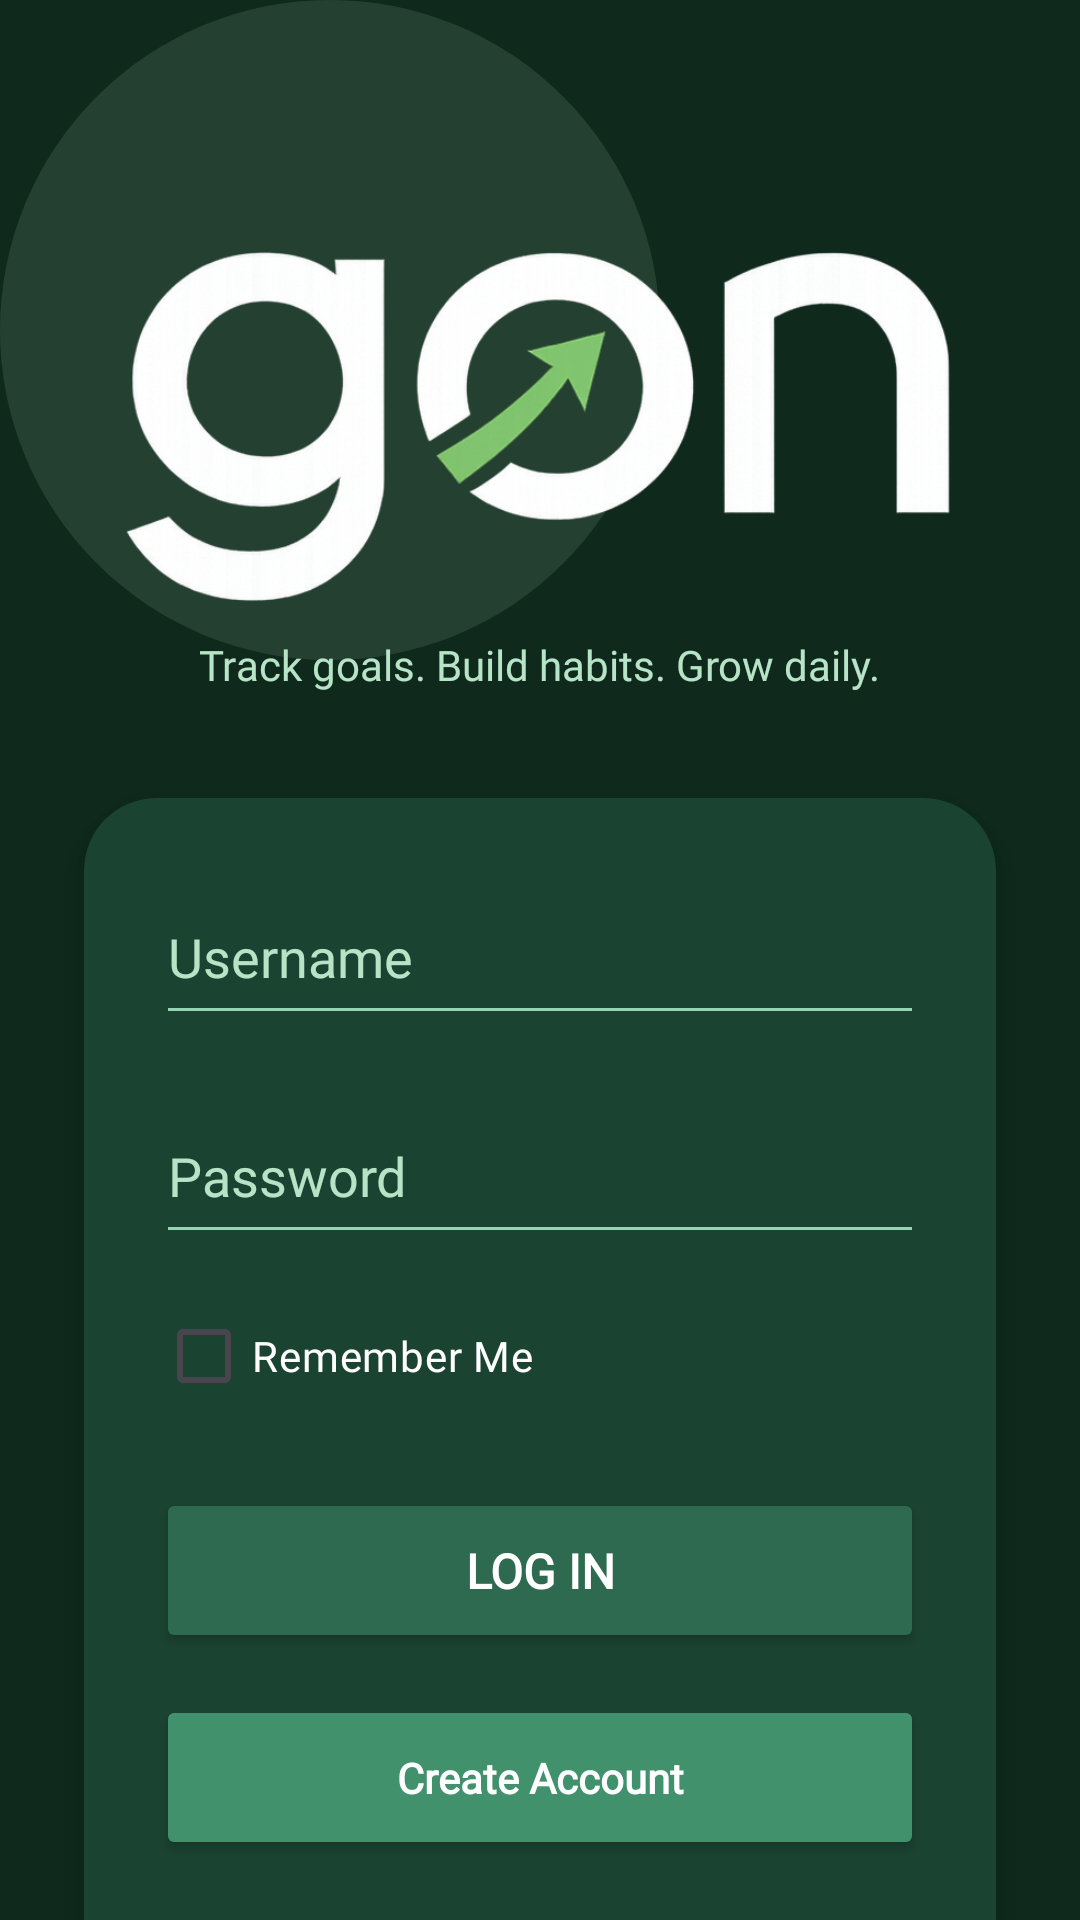

This screen was rendered from an Android layout file. Write that file and the resources it references.
<!-- AndroidManifest.xml: application theme Theme.Gon -->
<!-- res/layout/activity_main.xml -->
<?xml version="1.0" encoding="utf-8"?>
<androidx.constraintlayout.widget.ConstraintLayout
    xmlns:android="http://schemas.android.com/apk/res/android"
    xmlns:app="http://schemas.android.com/apk/res-auto"
    xmlns:tools="http://schemas.android.com/tools"
    android:id="@+id/main"
    android:layout_width="match_parent"
    android:layout_height="match_parent"
    android:background="#0F2A1D"
    tools:context=".MainActivity">

    

    <View
        android:id="@+id/viewCircle"
        android:layout_width="220dp"
        android:layout_height="220dp"
        android:background="@drawable/circle_bg"
        android:alpha="0.12"
        app:layout_constraintTop_toTopOf="parent"
        app:layout_constraintStart_toStartOf="parent"/>

    

    

    

    <ImageView
        android:id="@+id/imageViewLogo"
        android:layout_width="323dp"
        android:layout_height="124dp"
        android:layout_marginTop="80dp"
        android:scaleType="fitCenter"
        android:src="@drawable/logo_white"
        app:layout_constraintEnd_toEndOf="parent"
        app:layout_constraintStart_toStartOf="parent"
        app:layout_constraintTop_toTopOf="parent" />

    <TextView
        android:id="@+id/textSubtitle"
        android:layout_width="wrap_content"
        android:layout_height="wrap_content"
        android:layout_marginTop="8dp"
        android:fontFamily="@font/poppins_regular"
        android:text="Track goals. Build habits. Grow daily."
        android:textColor="#B7E4C7"
        android:textSize="14sp"
        app:layout_constraintEnd_toEndOf="parent"
        app:layout_constraintStart_toStartOf="parent"
        app:layout_constraintTop_toBottomOf="@id/imageViewLogo" />

    

    <androidx.cardview.widget.CardView
        android:id="@+id/loginCard"
        android:layout_width="0dp"
        android:layout_height="wrap_content"
        android:layout_marginStart="28dp"
        android:layout_marginTop="35dp"
        android:layout_marginEnd="28dp"
        app:cardBackgroundColor="#1B4332"
        app:cardCornerRadius="24dp"
        app:cardElevation="8dp"
        app:layout_constraintEnd_toEndOf="parent"
        app:layout_constraintStart_toStartOf="parent"
        app:layout_constraintTop_toBottomOf="@id/textSubtitle">

        <LinearLayout
            android:layout_width="match_parent"
            android:layout_height="wrap_content"
            android:orientation="vertical"
            android:padding="24dp">

            

            <EditText
                android:id="@+id/edtUsername"
                android:layout_width="match_parent"
                android:layout_height="55dp"
                android:backgroundTint="#95D5B2"
                android:fontFamily="@font/poppins_extra_light"
                android:hint="Username"
                android:inputType="text"
                android:textColor="#FFFFFF"
                android:textColorHint="#B7E4C7" />

            

            <EditText
                android:id="@+id/edtPassword"
                android:layout_width="match_parent"
                android:layout_height="55dp"
                android:layout_marginTop="18dp"
                android:backgroundTint="#95D5B2"
                android:fontFamily="@font/poppins_extra_light"
                android:hint="Password"
                android:inputType="textPassword"
                android:textColor="#FFFFFF"
                android:textColorHint="#B7E4C7" />

            

            <CheckBox
                android:id="@+id/chkRememberMe"
                android:layout_width="wrap_content"
                android:layout_height="wrap_content"
                android:layout_marginTop="10dp"
                android:buttonTint="#95D5B2"
                android:fontFamily="@font/poppins_regular"
                android:text="Remember Me"
                android:textColor="#FFFFFF" />

            

            <Button
                android:id="@+id/btnLogIn"
                android:layout_width="match_parent"
                android:layout_height="55dp"
                android:layout_marginTop="20dp"
                android:backgroundTint="#2D6A4F"
                android:fontFamily="@font/poppins_bold"
                android:onClick="handle_login"
                android:text="LOG IN"
                android:textAllCaps="false"
                android:textColor="#FFFFFF"
                android:textSize="16sp"
                android:textStyle="bold" />

            

            <Button
                android:id="@+id/btnCreateAccount"
                android:layout_width="match_parent"
                android:layout_height="55dp"
                android:layout_marginTop="14dp"
                android:backgroundTint="#40916C"
                android:fontFamily="@font/poppins_regular"
                android:onClick="handle_create_account"
                android:text="Create Account"
                android:textAllCaps="false"
                android:textColor="#FFFFFF"
                android:textStyle="bold" />

            

            <ProgressBar
                android:id="@+id/loading"
                android:layout_width="40dp"
                android:layout_height="40dp"
                android:layout_gravity="center"
                android:layout_marginTop="20dp"
                android:indeterminateTint="#95D5B2"
                android:visibility="invisible" />

        </LinearLayout>

    </androidx.cardview.widget.CardView>

    <ProgressBar
        android:id="@+id/autoLoading"
        android:layout_width="60dp"
        android:layout_height="60dp"
        android:indeterminateTint="#B7E4C7"
        android:visibility="gone"
        app:layout_constraintBottom_toBottomOf="parent"
        app:layout_constraintEnd_toEndOf="parent"
        app:layout_constraintStart_toStartOf="parent"
        app:layout_constraintTop_toTopOf="parent" />

    <TextView
        android:id="@+id/textViewDebug"
        android:layout_width="wrap_content"
        android:layout_height="wrap_content"
        android:layout_marginBottom="32dp"
        android:paddingHorizontal="24dp"
        android:textAlignment="center"
        android:textColor="#FFB4B4"
        android:fontFamily="@font/poppins_regular"
        android:textSize="14sp"
        app:layout_constraintBottom_toBottomOf="parent"
        app:layout_constraintStart_toStartOf="parent"
        app:layout_constraintEnd_toEndOf="parent" />

</androidx.constraintlayout.widget.ConstraintLayout>
<!-- resources referenced by this layout -->
<resources>
  <!-- drawable circle_bg (drawable) -->
  <?xml version="1.0" encoding="utf-8"?>
  <shape xmlns:android="http://schemas.android.com/apk/res/android"
      android:shape="oval">
      <solid android:color="#B7E4C7" />
  </shape>
  <!-- drawable logo_white: png bitmap (drawable, 216407 bytes) -->
  <style name="Theme.Gon" parent="Base.Theme.Gon" />
  <style name="Base.Theme.Gon" parent="Theme.Material3.DayNight.NoActionBar">
          <item name="colorPrimary">@color/forest_green</item>
          <item name="colorOnPrimary">@color/white</item>
  
          <item name="colorSecondary">@color/brand_green</item>
          <item name="colorOnSecondary">@color/white</item>
  
          <item name="colorSecondaryContainer">@color/pale_green</item>
          <item name="colorOnSecondaryContainer">@color/forest_green</item>
  
          <item name="android:windowBackground">#F8F9FA</item>
          <item name="android:colorBackground">#F8F9FA</item>
  
          <item name="colorSurface">#FFFFFF</item>
          <item name="colorOnSurface">#121212</item>
      </style>
  <color name="forest_green">#2b5c38</color>
  <color name="white">#FFFFFFFF</color>
  <color name="brand_green">#4B8A5B</color>
  <color name="pale_green">#e1fae7</color>
</resources>
